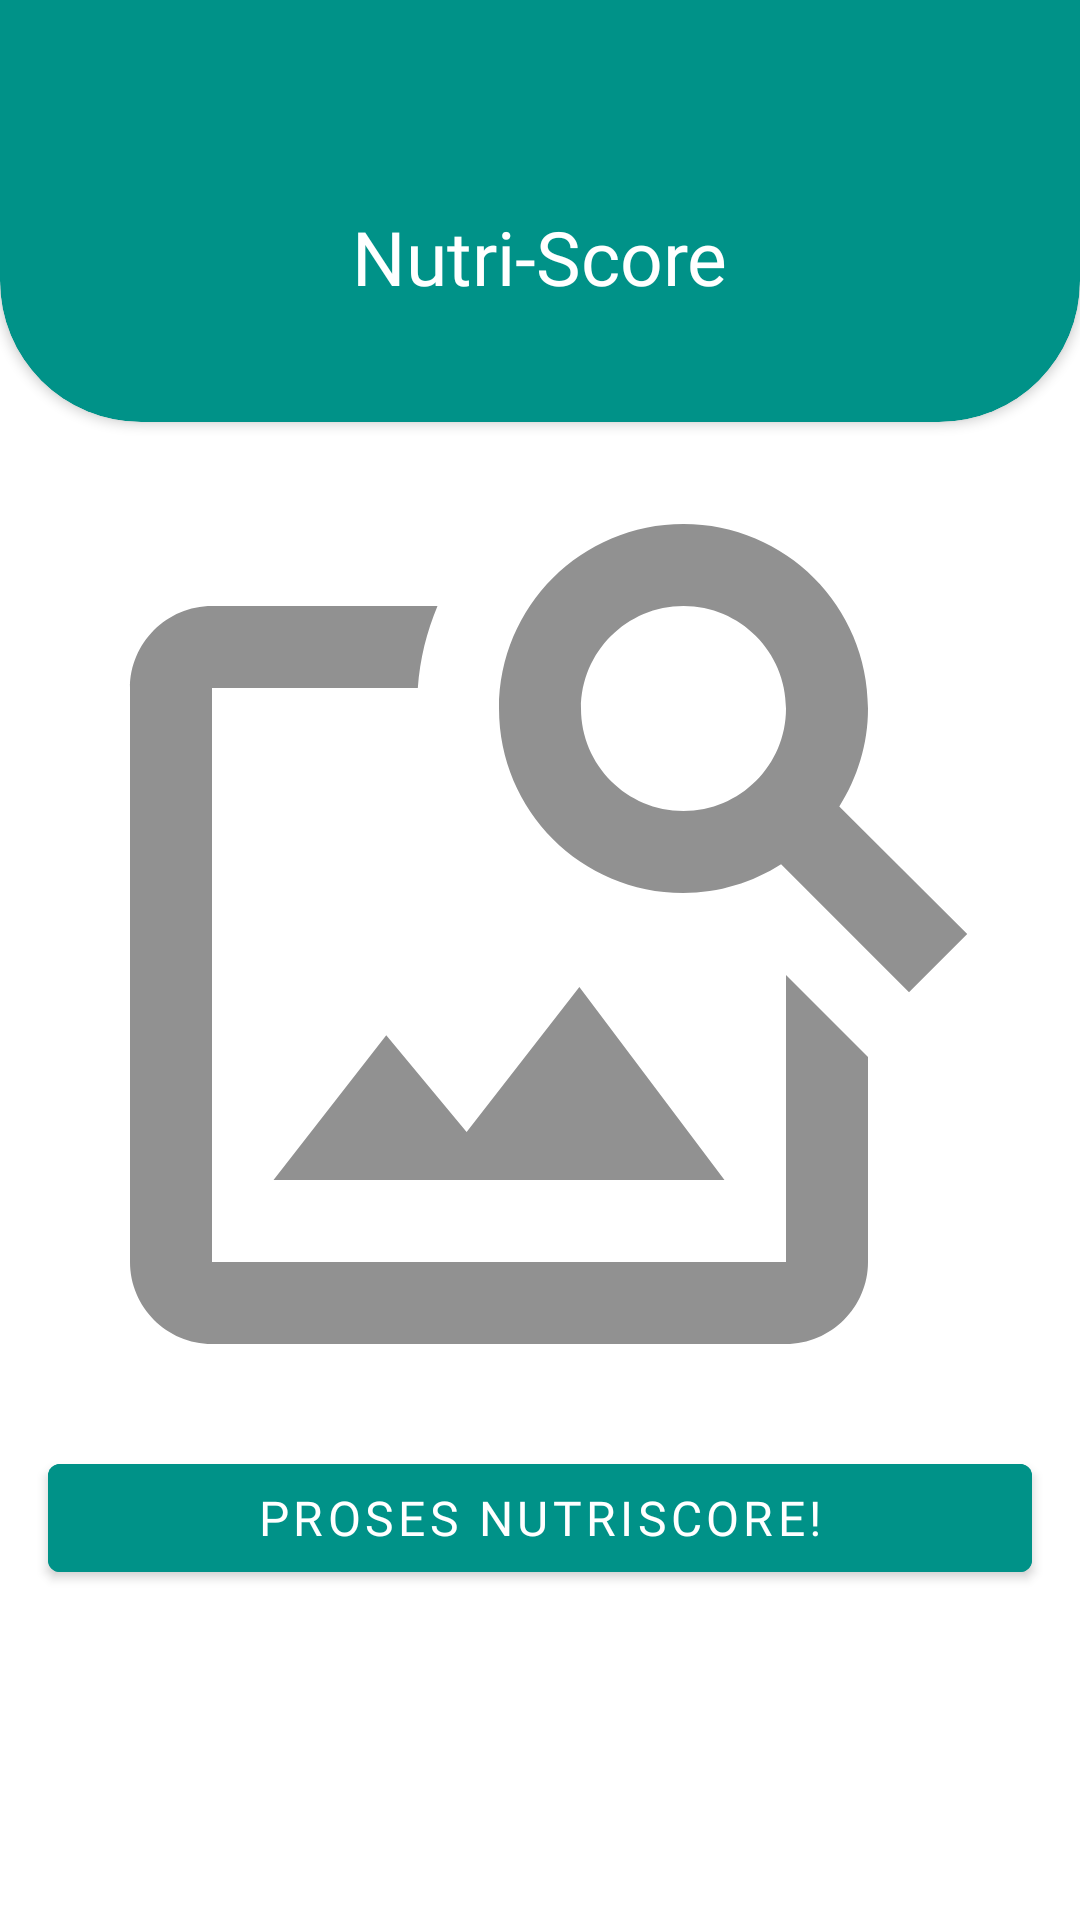

Android layout source for this screen:
<!-- AndroidManifest.xml: application theme Theme.NutriLens -->
<!-- res/layout/fragment_camera.xml -->
<?xml version="1.0" encoding="utf-8"?>
<androidx.constraintlayout.widget.ConstraintLayout xmlns:android="http://schemas.android.com/apk/res/android"
    xmlns:tools="http://schemas.android.com/tools"
    android:layout_width="match_parent"
    android:layout_height="match_parent"
    xmlns:app="http://schemas.android.com/apk/res-auto"
    tools:context=".ui.camera.CameraFragment"
    android:background="@color/white"
    android:paddingBottom="110dp">

    <androidx.cardview.widget.CardView
        android:id="@+id/cardTitle_NutriScore"
        android:layout_width="match_parent"
        android:layout_height="200dp"
        app:cardBackgroundColor="@color/primary"
        app:cardCornerRadius="47dp"
        android:layout_marginTop="-60dp"
        app:layout_constraintStart_toStartOf="parent"
        app:layout_constraintEnd_toEndOf="parent"
        app:layout_constraintTop_toTopOf="parent">
        <TextView
            android:layout_width="wrap_content"
            android:layout_height="wrap_content"
            android:layout_gravity="center"
            android:textColor="@color/white"
            android:fontFamily="@font/poppins_bold"
            android:textSize="25sp"
            android:text="@string/nutri_score"
            android:layout_marginTop="45dp"/>
    </androidx.cardview.widget.CardView>

    <ImageView
        android:id="@+id/iv_capturedImage"
        android:layout_width="match_parent"
        android:layout_height="0dp"
        android:src="@drawable/ic_find_image"
        android:layout_marginHorizontal="16dp"
        app:layout_constraintTop_toBottomOf="@id/cardTitle_NutriScore"
        app:layout_constraintStart_toStartOf="parent"
        app:layout_constraintEnd_toEndOf="parent"
        app:layout_constraintBottom_toTopOf="@id/button_getNutriScore"/>

    <com.google.android.material.button.MaterialButton
        android:id="@+id/button_getNutriScore"
        android:layout_width="0dp"
        android:layout_height="wrap_content"
        android:fontFamily="@font/poppins_bold"
        android:textSize="16sp"
        android:textColor="@color/white"
        android:text="@string/process_nutriscore"
        android:backgroundTint="@color/primary"
        android:layout_marginHorizontal="16dp"
        app:layout_constraintEnd_toEndOf="parent"
        app:layout_constraintStart_toStartOf="parent"
        app:layout_constraintBottom_toBottomOf="parent"/>

    <ProgressBar
        android:id="@+id/processNutriScore_progress_bar"
        android:layout_width="wrap_content"
        android:layout_height="wrap_content"
        android:backgroundTint="@color/primary"
        android:visibility="gone"
        tools:visibility="visible"
        app:layout_constraintBottom_toBottomOf="parent"
        app:layout_constraintEnd_toEndOf="parent"
        app:layout_constraintStart_toStartOf="parent"
        app:layout_constraintTop_toTopOf="parent" />

</androidx.constraintlayout.widget.ConstraintLayout>
<!-- resources referenced by this layout -->
<resources>
  <color name="primary">#009288</color>
  <color name="white">#FFFFFFFF</color>
  <!-- drawable ic_find_image (drawable) -->
  <vector xmlns:android="http://schemas.android.com/apk/res/android" android:height="24dp" android:tint="#919191" android:viewportHeight="24" android:viewportWidth="24" android:width="24dp">
        
      <path android:fillColor="@android:color/white" android:pathData="M18,13v7L4,20L4,6h5.02c0.05,-0.71 0.22,-1.38 0.48,-2L4,4c-1.1,0 -2,0.9 -2,2v14c0,1.1 0.9,2 2,2h14c1.1,0 2,-0.9 2,-2v-5l-2,-2zM16.5,18h-11l2.75,-3.53 1.96,2.36 2.75,-3.54zM19.3,8.89c0.44,-0.7 0.7,-1.51 0.7,-2.39C20,4.01 17.99,2 15.5,2S11,4.01 11,6.5s2.01,4.5 4.49,4.5c0.88,0 1.7,-0.26 2.39,-0.7L21,13.42 22.42,12 19.3,8.89zM15.5,9C14.12,9 13,7.88 13,6.5S14.12,4 15.5,4 18,5.12 18,6.5 16.88,9 15.5,9z"/>
      
  </vector>
  <string name="nutri_score">Nutri-Score</string>
  <string name="process_nutriscore">Proses Nutriscore!</string>
  <style name="Theme.NutriLens" parent="Theme.MaterialComponents.DayNight.DarkActionBar">
          
          <item name="colorPrimary">@color/primary</item>
          <item name="colorPrimaryVariant">@color/purple_700</item>
          <item name="colorOnPrimary">@color/white</item>
          
          <item name="colorSecondary">@color/teal_200</item>
          <item name="colorSecondaryVariant">@color/teal_700</item>
          <item name="colorOnSecondary">@color/black</item>
          
  
          <item name="android:statusBarColor">@color/black</item>
          
      </style>
  <color name="purple_700">#FF3700B3</color>
  <color name="teal_200">#00b9a9</color>
  <color name="teal_700">#FF018786</color>
  <color name="black">#FF000000</color>
</resources>
